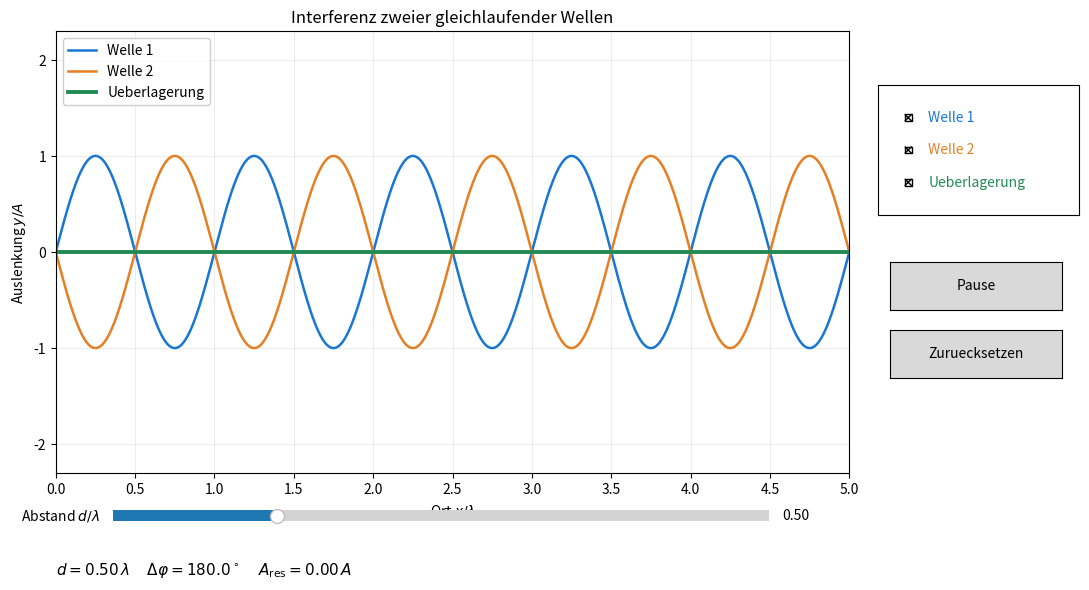

Reproduce this figure in Python.
"""Interferenz zweier gleichlaufender Wellen.

Start: python gleichlaufende_wellen.py
Abhaengigkeiten: numpy, matplotlib
"""
import numpy as np
import matplotlib.pyplot as plt
from matplotlib.animation import FuncAnimation
from matplotlib.widgets import CheckButtons, Slider, Button

X_MAX = 5.0
AMPLITUDE = 1.0
FREQUENCY = 0.6
FPS_INTERVAL_MS = 30

x = np.linspace(0, X_MAX, 1200)
t = 0.0
running = True

fig, ax = plt.subplots(figsize=(11.5, 6.8))
fig.subplots_adjust(left=0.10, right=0.79, bottom=0.23, top=0.88)
fig.canvas.manager.set_window_title("Gleichlaufende Wellen - Interferenz")

ax.set(xlim=(0, X_MAX), ylim=(-2.3, 2.3),
       xlabel=r"Ort $x/\lambda$", ylabel=r"Auslenkung $y/A$")
ax.set_xticks(np.arange(0, X_MAX + 0.01, 0.5))
ax.grid(alpha=0.23)
ax.axhline(0, color="black", lw=0.8, alpha=0.5)

line1, = ax.plot([], [], color="#1976d2", lw=1.8, label="Welle 1")
line2, = ax.plot([], [], color="#e67e22", lw=1.8, label="Welle 2")
line_sum, = ax.plot([], [], color="#228b54", lw=2.8, label="Ueberlagerung")
ax.legend(loc="upper left", framealpha=0.94)

title = ax.set_title("Interferenz zweier gleichlaufender Wellen")
info = fig.text(0.10, 0.08, "", fontsize=11)

slider_ax = fig.add_axes([0.15, 0.15, 0.57, 0.035])
distance_slider = Slider(slider_ax, r"Abstand $d/\lambda$", 0.0, 2.0,
                         valinit=0.5, valstep=0.01, valfmt="%.2f")

checks_ax = fig.add_axes([0.815, 0.61, 0.175, 0.19])
checks = CheckButtons(checks_ax,
                      ["Welle 1", "Welle 2", "Ueberlagerung"],
                      [True, True, True])
for label, color in zip(checks.labels, ["#1976d2", "#e67e22", "#228b54"]):
    label.set_color(color)

button_ax = fig.add_axes([0.825, 0.47, 0.15, 0.07])
pause_button = Button(button_ax, "Pause")

reset_ax = fig.add_axes([0.825, 0.37, 0.15, 0.07])
reset_button = Button(reset_ax, "Zuruecksetzen")


def update_curves():
    d = distance_slider.val
    phase = 2 * np.pi * (x - FREQUENCY * t)
    wave1 = AMPLITUDE * np.sin(phase)
    wave2 = AMPLITUDE * np.sin(phase - 2 * np.pi * d)
    line1.set_data(x, wave1)
    line2.set_data(x, wave2)
    line_sum.set_data(x, wave1 + wave2)

    max_amp = 2 * AMPLITUDE * abs(np.cos(np.pi * d))
    delta = 360 * d
    info.set_text(
        rf"$d = {d:.2f}\,\lambda$     "
        rf"$\Delta\varphi = {delta:.1f}^\circ$     "
        rf"$A_{{\mathrm{{res}}}} = {max_amp:.2f}\,A$"
    )
    fig.canvas.draw_idle()


def toggle_line(label):
    lookup = {"Welle 1": line1, "Welle 2": line2,
              "Ueberlagerung": line_sum}
    line = lookup[label]
    line.set_visible(not line.get_visible())
    fig.canvas.draw_idle()


def toggle_pause(_event):
    global running
    running = not running
    pause_button.label.set_text("Pause" if running else "Start")
    fig.canvas.draw_idle()


def reset(_event):
    global t, running
    t = 0.0
    running = True
    pause_button.label.set_text("Pause")
    distance_slider.reset()
    update_curves()


def animate(_frame):
    global t
    if running:
        t += FPS_INTERVAL_MS / 1000.0
    update_curves()
    return line1, line2, line_sum


checks.on_clicked(toggle_line)
pause_button.on_clicked(toggle_pause)
reset_button.on_clicked(reset)
distance_slider.on_changed(lambda _value: update_curves())
update_curves()
animation = FuncAnimation(fig, animate, interval=FPS_INTERVAL_MS,
                          blit=False, cache_frame_data=False)
plt.show()
